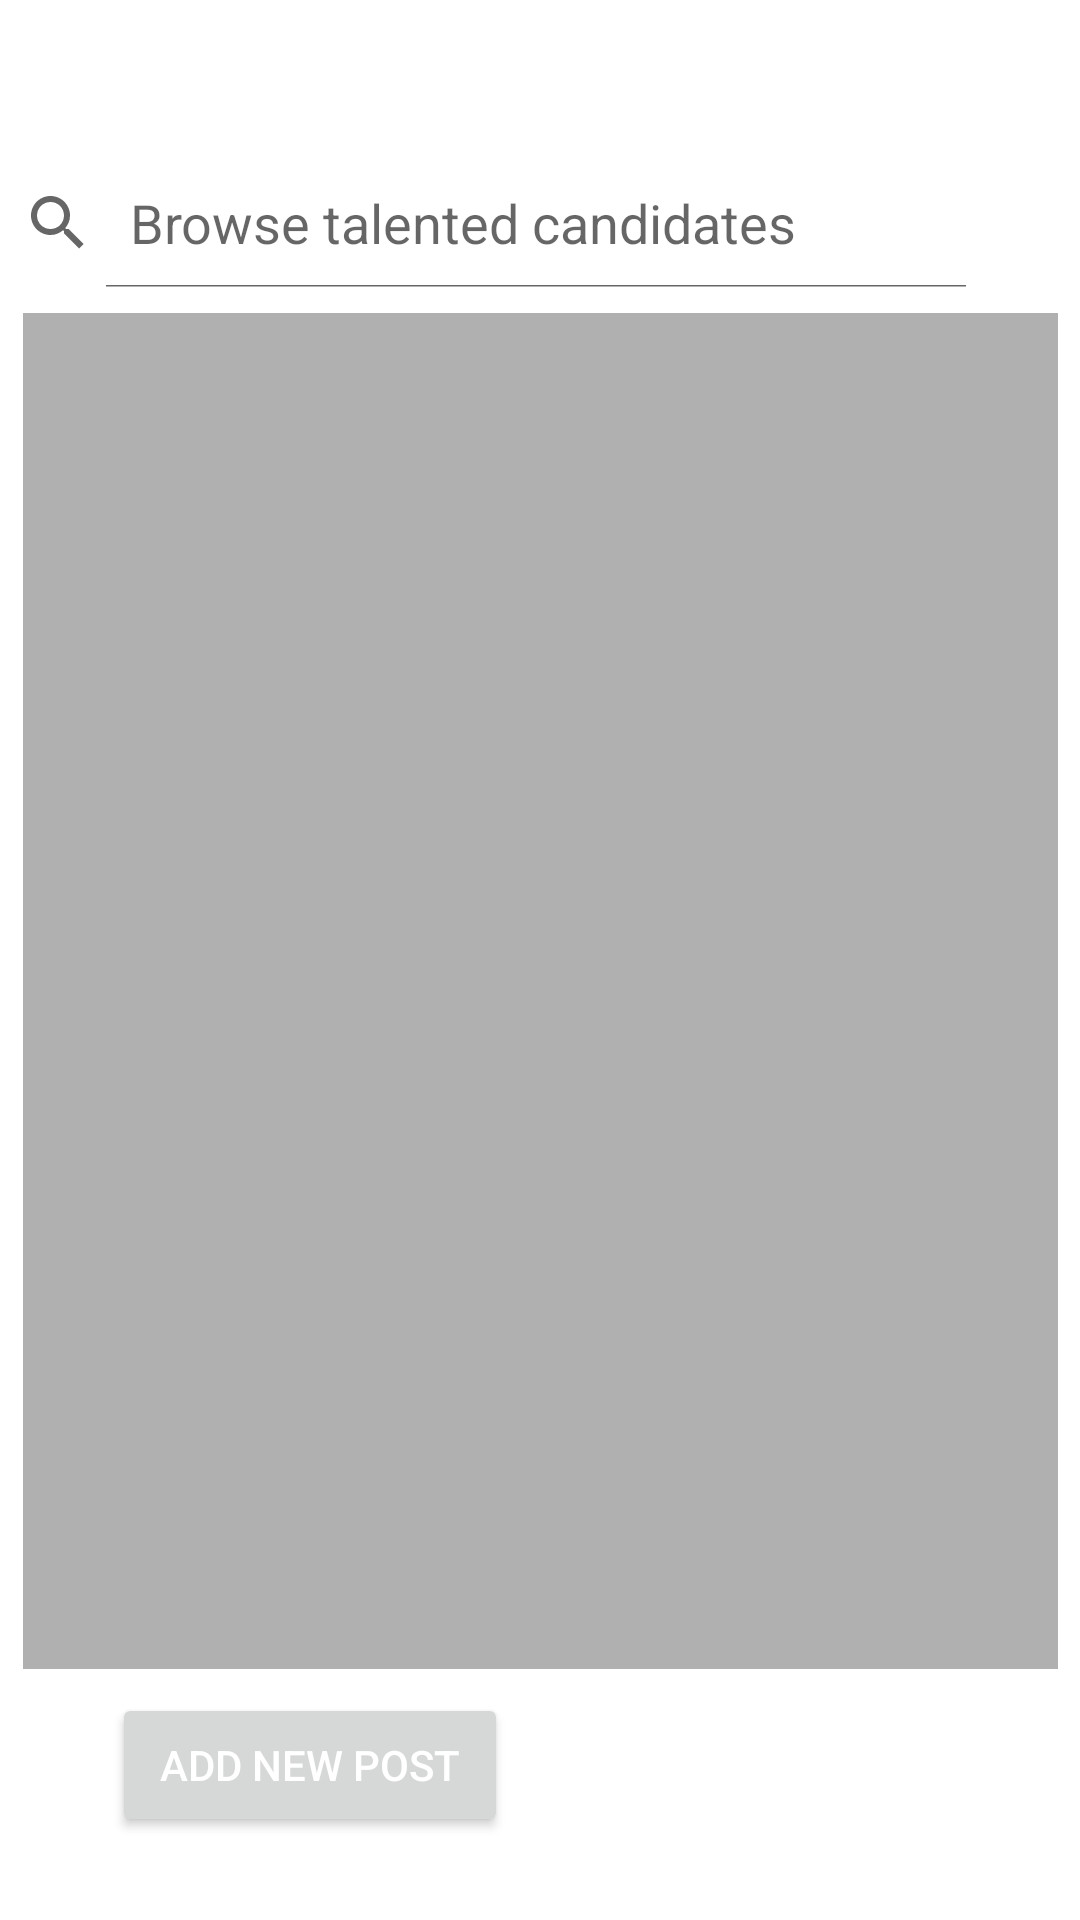

Here is an Android app screen rendered from its layout file. Give the layout XML and the strings, colors and styles it references.
<!-- AndroidManifest.xml: application theme Theme.G2QC -->
<!-- res/layout/fragment_employee.xml -->
<?xml version="1.0" encoding="utf-8"?>
<androidx.constraintlayout.widget.ConstraintLayout xmlns:android="http://schemas.android.com/apk/res/android"
    xmlns:app="http://schemas.android.com/apk/res-auto"
    xmlns:tools="http://schemas.android.com/tools"
    android:layout_width="match_parent"
    android:layout_height="match_parent"
    tools:context=".main_page.ui.Employer.EmployerFragment">

    

    <FrameLayout
        android:id="@+id/empty_box"
        android:layout_width="345dp"
        android:layout_height="452dp"
        android:layout_margin="16dp"
        android:background="@color/gray"
        app:layout_constraintBottom_toBottomOf="parent"
        app:layout_constraintEnd_toEndOf="parent"
        app:layout_constraintStart_toStartOf="parent"
        app:layout_constraintTop_toTopOf="parent"
        app:layout_constraintVertical_bias="0.566">

        

        <ScrollView
            android:id="@+id/scroll_view"
            android:layout_width="match_parent"
            android:layout_height="match_parent"
            android:contentDescription="Scroll view of the posted jobs"
            android:padding="8dp">

            <LinearLayout
                android:id="@+id/linear_layout"
                android:layout_width="match_parent"
                android:layout_height="wrap_content"
                android:orientation="vertical">


                

            </LinearLayout>

        </ScrollView>
    </FrameLayout>

    <Button
        android:id="@+id/add_new_post"
        android:layout_width="wrap_content"
        android:layout_height="wrap_content"
        android:layout_margin="8dp"
        android:layout_marginTop="29dp"
        android:layout_marginBottom="24dp"
        android:drawableLeft="@drawable/add_box_icon"
        android:paddingLeft="16dp"
        android:paddingTop="8dp"
        android:paddingRight="16dp"
        android:paddingBottom="8dp"
        android:text="Add New Post"
        android:textColor="@android:color/white"
        app:layout_constraintBottom_toBottomOf="parent"
        app:layout_constraintEnd_toEndOf="parent"
        app:layout_constraintHorizontal_bias="0.138"
        app:layout_constraintStart_toStartOf="parent"
        app:layout_constraintTop_toBottomOf="@+id/empty_box"
        app:layout_constraintVertical_bias="0.0"></Button>

    <TextView
        android:id="@+id/text_employee"
        android:layout_width="match_parent"
        android:layout_height="wrap_content"
        android:layout_marginStart="8dp"
        android:layout_marginEnd="8dp"
        android:textAlignment="center"
        android:textSize="20sp"
        app:layout_constraintBottom_toBottomOf="parent"
        app:layout_constraintEnd_toEndOf="parent"
        app:layout_constraintHorizontal_bias="0.0"
        app:layout_constraintStart_toStartOf="parent"
        app:layout_constraintTop_toTopOf="parent"
        app:layout_constraintVertical_bias="0.977" />


    <FrameLayout
        android:id="@+id/map_container"
        android:layout_width="0dp"
        android:layout_height="0dp"
        android:visibility="gone"
        app:layout_constraintBottom_toTopOf="@+id/empty_box"
        app:layout_constraintEnd_toEndOf="parent"
        app:layout_constraintStart_toStartOf="parent"
        app:layout_constraintTop_toTopOf="parent" />

    <RelativeLayout
        android:id="@+id/search_container"
        android:layout_width="360dp"
        android:layout_height="wrap_content"
        android:layout_marginTop="64dp"
        android:layout_marginBottom="10dp"
        app:layout_constraintBottom_toTopOf="@+id/empty_box"
        app:layout_constraintEnd_toEndOf="parent"
        app:layout_constraintHorizontal_bias="0.5"
        app:layout_constraintStart_toStartOf="parent"
        app:layout_constraintTop_toTopOf="parent"
        app:layout_constraintVertical_bias="0.891">

        <SearchView
            android:id="@+id/search_view"
            android:layout_width="match_parent"
            android:layout_height="43dp"
            android:layout_alignParentStart="true"
            android:layout_alignParentTop="true"
            android:layout_marginStart="-13dp"
            android:layout_marginEnd="30dp"
            android:layout_marginTop="2dp"
            android:iconifiedByDefault="false"
            android:queryHint="Browse talented candidates" />

        <ImageView
            android:id="@+id/filter_icon_employee"
            android:layout_width="46dp"
            android:layout_height="43dp"
            android:layout_alignParentEnd="true"
            android:padding="8dp"
            android:src="@drawable/ic_filter" />

    </RelativeLayout>

</androidx.constraintlayout.widget.ConstraintLayout>
<!-- resources referenced by this layout -->
<resources>
  <color name="gray">#B0B0B0</color>
  <style name="Theme.G2QC" parent="Theme.MaterialComponents.DayNight.DarkActionBar">
          
          <item name="colorPrimary">@color/purple_500</item>
          <item name="colorPrimaryVariant">@color/purple_700</item>
          <item name="colorOnPrimary">@color/white</item>
          
          <item name="colorSecondary">@color/teal_200</item>
          <item name="colorSecondaryVariant">@color/teal_700</item>
          <item name="colorOnSecondary">@color/black</item>
          
          <item name="android:statusBarColor">?attr/colorPrimaryVariant</item>
          
      </style>
  <color name="purple_500">#FF6200EE</color>
  <color name="purple_700">#FF3700B3</color>
  <color name="white">#FFFFFFFF</color>
  <color name="teal_200">#FF03DAC5</color>
  <color name="teal_700">#FF018786</color>
  <color name="black">#FF000000</color>
</resources>
